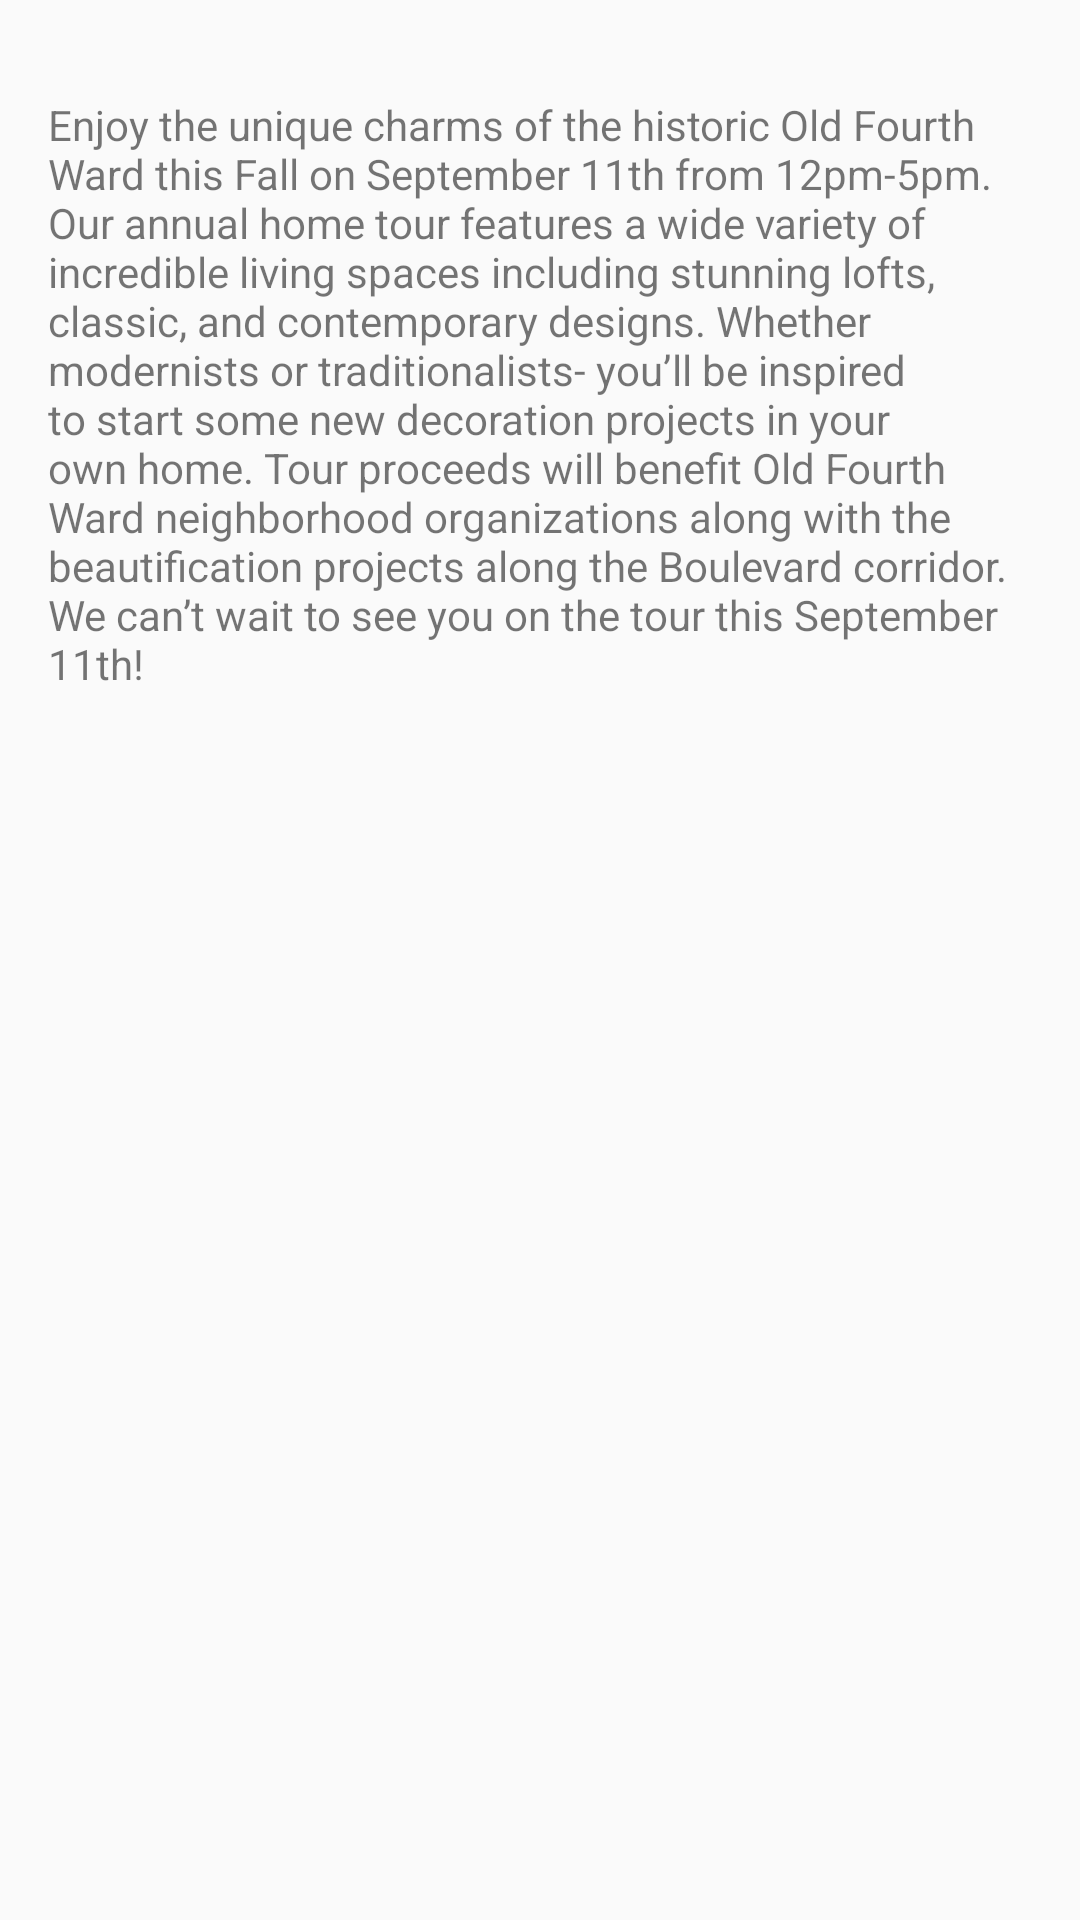

Reconstruct the res/layout file that produces this screen, plus the resources it refers to.
<!-- AndroidManifest.xml: application theme AppTheme -->
<!-- res/layout/content_main.xml -->
<?xml version="1.0" encoding="utf-8"?>
<LinearLayout xmlns:android="http://schemas.android.com/apk/res/android"
    xmlns:app="http://schemas.android.com/apk/res-auto"
    xmlns:tools="http://schemas.android.com/tools"
    android:layout_width="match_parent"
    android:layout_height="match_parent"
    android:paddingBottom="@dimen/activity_vertical_margin"
    android:paddingLeft="@dimen/activity_horizontal_margin"
    android:paddingRight="@dimen/activity_horizontal_margin"
    android:paddingTop="@dimen/activity_vertical_margin"
    android:orientation="vertical"
    app:layout_behavior="@string/appbar_scrolling_view_behavior"
    tools:context=".activities.MainActivity"
    tools:showIn="@layout/app_bar_main">

    <ImageView
        android:layout_width="match_parent"
        android:layout_height="wrap_content"
        android:id="@+id/imageView"

        android:scaleType="fitCenter"
        android:adjustViewBounds="true"
        android:src="@drawable/ofw_splash_fin"/>

    <TextView
        android:layout_width="wrap_content"
        android:layout_height="wrap_content"
        android:text="@string/main_about_desc"
        android:layout_marginTop="16dp"/>

</LinearLayout>
<!-- res/layout/app_bar_main.xml (included above) -->
<?xml version="1.0" encoding="utf-8"?>
<android.support.design.widget.CoordinatorLayout xmlns:android="http://schemas.android.com/apk/res/android"
    xmlns:app="http://schemas.android.com/apk/res-auto"
    xmlns:tools="http://schemas.android.com/tools"
    android:layout_width="match_parent"
    android:layout_height="match_parent"
    android:fitsSystemWindows="true"
    tools:context=".activities.MainActivity">

    <android.support.design.widget.AppBarLayout
        android:layout_width="match_parent"
        android:layout_height="wrap_content"
        android:theme="@style/AppTheme.AppBarOverlay">

        <android.support.v7.widget.Toolbar
            android:id="@+id/toolbar"
            android:layout_width="match_parent"
            android:layout_height="?attr/actionBarSize"
            android:background="?attr/colorPrimary"
            app:popupTheme="@style/AppTheme.PopupOverlay" />

    </android.support.design.widget.AppBarLayout>

    <include layout="@layout/content_activity_main"/>


</android.support.design.widget.CoordinatorLayout>
<!-- res/layout/content_activity_main.xml (included above) -->
<FrameLayout xmlns:android="http://schemas.android.com/apk/res/android"
    xmlns:app="http://schemas.android.com/apk/res-auto"
    xmlns:tools="http://schemas.android.com/tools"
    android:id="@+id/fragment_container"
    android:layout_width="match_parent"
    android:layout_height="match_parent"
    app:layout_behavior="@string/appbar_scrolling_view_behavior"
    tools:showIn="@layout/app_bar_main">
    </FrameLayout>
<!-- resources referenced by this layout -->
<resources>
  <dimen name="activity_horizontal_margin">16dp</dimen>
  <dimen name="activity_vertical_margin">16dp</dimen>
  <string name="main_about_desc">Enjoy the unique charms of the historic Old Fourth Ward this Fall on September 11th from 12pm-5pm. Our annual home tour features a wide variety of incredible living spaces including stunning lofts, classic, and contemporary designs. Whether modernists or traditionalists- you’ll be inspired to start some new decoration projects in your own home. Tour proceeds will benefit Old Fourth Ward neighborhood organizations along with the beautification projects along the Boulevard corridor. We can’t wait to see you on the tour this September 11th!</string>
  <style name="AppTheme.AppBarOverlay" parent="ThemeOverlay.AppCompat.Dark.ActionBar" />
  <style name="AppTheme.PopupOverlay" parent="ThemeOverlay.AppCompat" />
  <style name="AppTheme" parent="Theme.AppCompat.Light.NoActionBar">
          
          <item name="colorPrimary">@color/colorPrimary</item>
          <item name="colorPrimaryDark">@color/colorPrimaryDark</item>
          <item name="colorAccent">@color/colorAccent</item>
      </style>
  <color name="colorPrimary">@color/red_primary</color>
  <color name="colorPrimaryDark">@color/red_dark_primary</color>
  <color name="colorAccent">@color/blue_accent</color>
  <color name="red_primary">#F44336</color>
  <color name="red_dark_primary">#D32F2F</color>
  <color name="blue_accent">#448AFF</color>
</resources>
